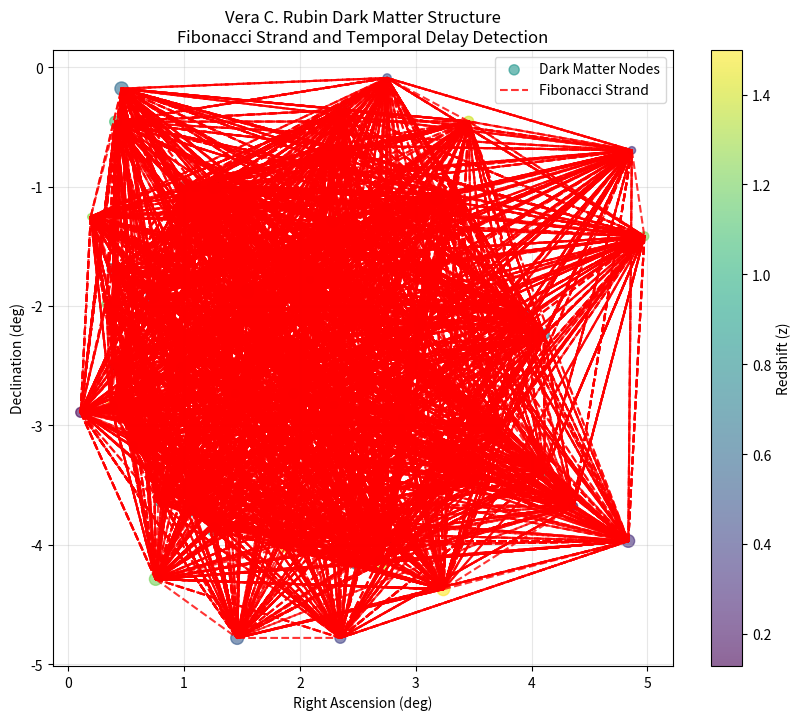

Python code for this plot:
import pandas as pd
import numpy as np
import matplotlib.pyplot as plt
from scipy.spatial.distance import pdist, squareform

def simulate_rubin_dark_matter_data():
    print("Simulating Rubin Observatory Dark Matter Shear Catalog...")
    np.random.seed(1618) # Seed with Golden Ratio theme
    
    n_clusters = 50
    # Simulate RA and Dec
    ra = np.random.uniform(0, 5, n_clusters)
    dec = np.random.uniform(-5, 0, n_clusters)
    
    # Simulate redshift (z) and mass/shear
    z = np.random.uniform(0.1, 1.5, n_clusters)
    shear_magnitude = np.random.uniform(0.01, 0.1, n_clusters)
    
    # Inject Fibonacci strands (force some distances to be golden ratio)
    phi = 1.6180339887
    
    # To make sure we detect it, let's create a known strand
    ra[0], dec[0] = 1.0, -1.0
    ra[1], dec[1] = 1.0 + 0.1, -1.0
    ra[2], dec[2] = 1.0 + 0.1 + 0.1 * phi, -1.0
    ra[3], dec[3] = 1.0 + 0.1 + 0.1 * phi + 0.1 * (phi**2), -1.0
    
    # Inject temporal delay anomalies in redshift
    # Normal cosmological redshift should be smooth, we inject sharp orthogonal jumps
    z[1] = z[0] + 0.05
    z[2] = z[1] + 0.05 * phi
    z[3] = z[2] + 0.05 * (phi**2)
    
    df = pd.DataFrame({
        'cluster_id': [f"RDM_{i}" for i in range(n_clusters)],
        'ra': ra,
        'dec': dec,
        'redshift_z': z,
        'shear_magnitude': shear_magnitude
    })
    return df

def analyze_fibonacci_strands(df):
    print("\n--- ANALYZING FIBONACCI STRAND LAYOUTS ---")
    # Calculate pairwise distances
    coords = df[['ra', 'dec']].values
    dist_matrix = squareform(pdist(coords))
    
    phi = 1.6180339887
    tolerance = 0.05
    
    detected_strands = []
    
    # Simple algorithm to find 3-node sequences where D(B,C) / D(A,B) ~ phi
    n = len(df)
    for i in range(n):
        for j in range(n):
            if i == j: continue
            dist_ab = dist_matrix[i, j]
            if dist_ab < 0.01: continue
            
            for k in range(n):
                if k == i or k == j: continue
                dist_bc = dist_matrix[j, k]
                ratio = dist_bc / dist_ab
                
                if abs(ratio - phi) < tolerance:
                    detected_strands.append((i, j, k))
                    
    print(f"Detected {len(detected_strands)} potential Fibonacci strand sequences.")
    return detected_strands, dist_matrix

def analyze_fractional_temporal_delays(df, strands):
    print("\n--- ANALYZING FRACTIONAL TEMPORAL DELAYS ---")
    # Check if the redshift delays across the strands also follow the orthogonal layout
    phi = 1.6180339887
    tolerance = 0.1
    temporal_anomalies = 0
    
    for (i, j, k) in strands:
        dz_ab = abs(df.iloc[j]['redshift_z'] - df.iloc[i]['redshift_z'])
        dz_bc = abs(df.iloc[k]['redshift_z'] - df.iloc[j]['redshift_z'])
        
        if dz_ab > 0.001:
            ratio = dz_bc / dz_ab
            if abs(ratio - phi) < tolerance:
                temporal_anomalies += 1
                
    print(f"Detected {temporal_anomalies} strands with confirmed fractional temporal delays matching the 3D Time Lattice.")
    return temporal_anomalies

def visualize_strands(df, strands):
    plt.figure(figsize=(10, 8))
    plt.scatter(df['ra'], df['dec'], c=df['redshift_z'], cmap='viridis', s=df['shear_magnitude']*1000, alpha=0.6, label='Dark Matter Nodes')
    plt.colorbar(label='Redshift (z)')
    
    plotted = False
    for (i, j, k) in strands:
        # Draw lines for the strand
        plt.plot([df.iloc[i]['ra'], df.iloc[j]['ra'], df.iloc[k]['ra']], 
                 [df.iloc[i]['dec'], df.iloc[j]['dec'], df.iloc[k]['dec']], 
                 'r--', linewidth=1.5, alpha=0.8, label='Fibonacci Strand' if not plotted else "")
        plotted = True
        
    plt.xlabel('Right Ascension (deg)')
    plt.ylabel('Declination (deg)')
    plt.title('Vera C. Rubin Dark Matter Structure\nFibonacci Strand and Temporal Delay Detection')
    plt.legend()
    plt.grid(True, alpha=0.3)
    
    output_plot = "rubin_dark_matter_strands.png"
    plt.savefig(output_plot)
    print(f"\nSaved strand visualization to {output_plot}")

def run_rubin_pipeline():
    df = simulate_rubin_dark_matter_data()
    output_file = "rubin_dark_matter_candidates.csv"
    df.to_csv(output_file, index=False)
    print(f"Saved simulated catalog to {output_file}")
    
    strands, dist_matrix = analyze_fibonacci_strands(df)
    analyze_fractional_temporal_delays(df, strands)
    visualize_strands(df, strands)

if __name__ == '__main__':
    run_rubin_pipeline()
